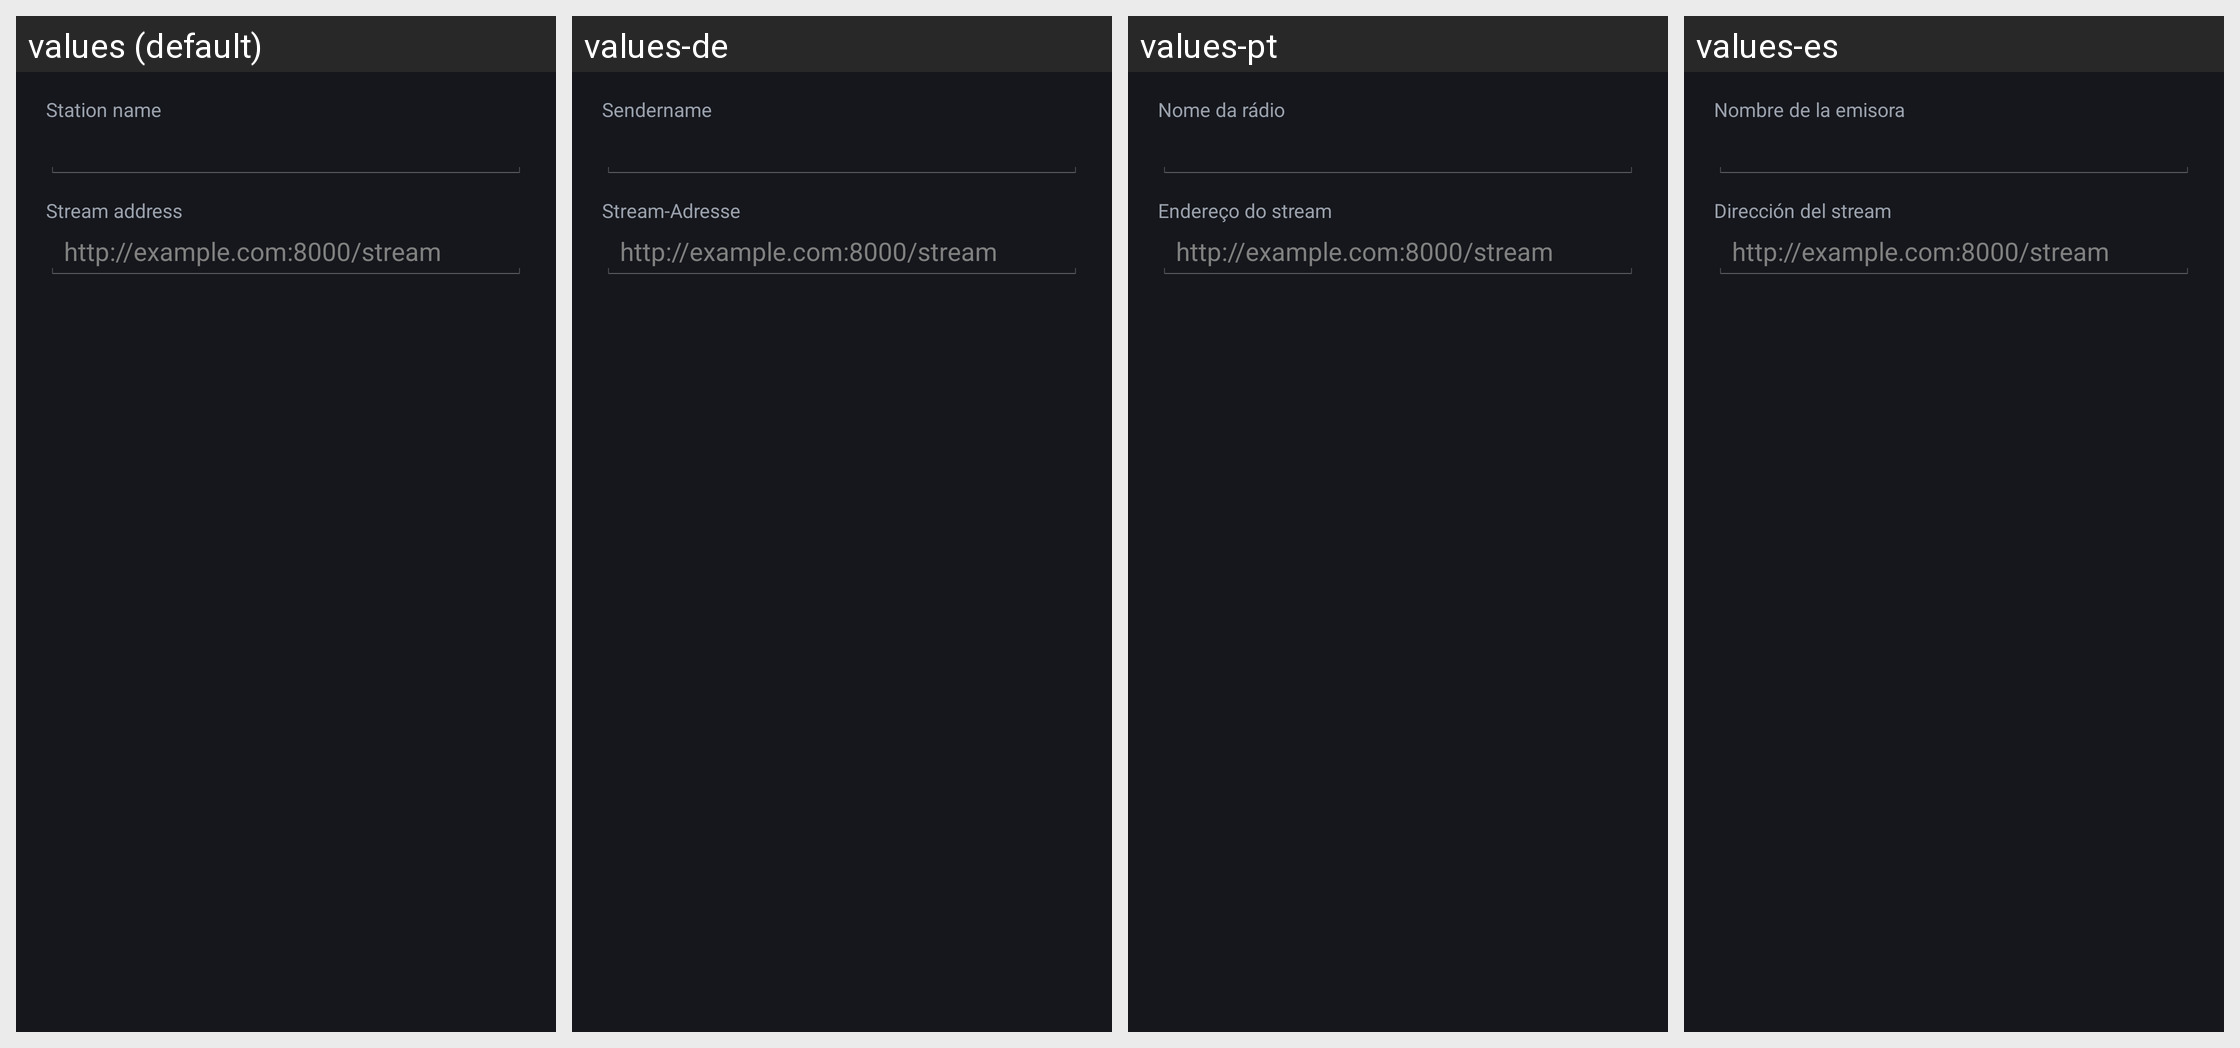

Translations of the strings shown on this Android screen, per locale in the grid:
Android screen res/layout/dialog_station.xml rendered under 4 locales, left to right: values (default), values-de, values-pt, values-es. Device: Nexus 5 (rendered at 1080×1920; each locale shown at half size, 540×960, under a caption strip naming it); theme AppTheme.
Other locales in the repository, not shown: values-ar, values-fr, values-hi, values-in, values-it, values-ja, values-ko, values-pl, values-ru, values-tr, values-zh.
Strings drawn on this screen, with the default value and each locale's value (text and hints the layout hard-codes, and strings that could not be matched under every locale, appear in the picture but are not listed):

station_name
  values: Station name
  values-de: Sendername
  values-pt: Nome da rádio
  values-es: Nombre de la emisora

stream_url
  values: Stream address
  values-de: Stream-Adresse
  values-pt: Endereço do stream
  values-es: Dirección del stream
